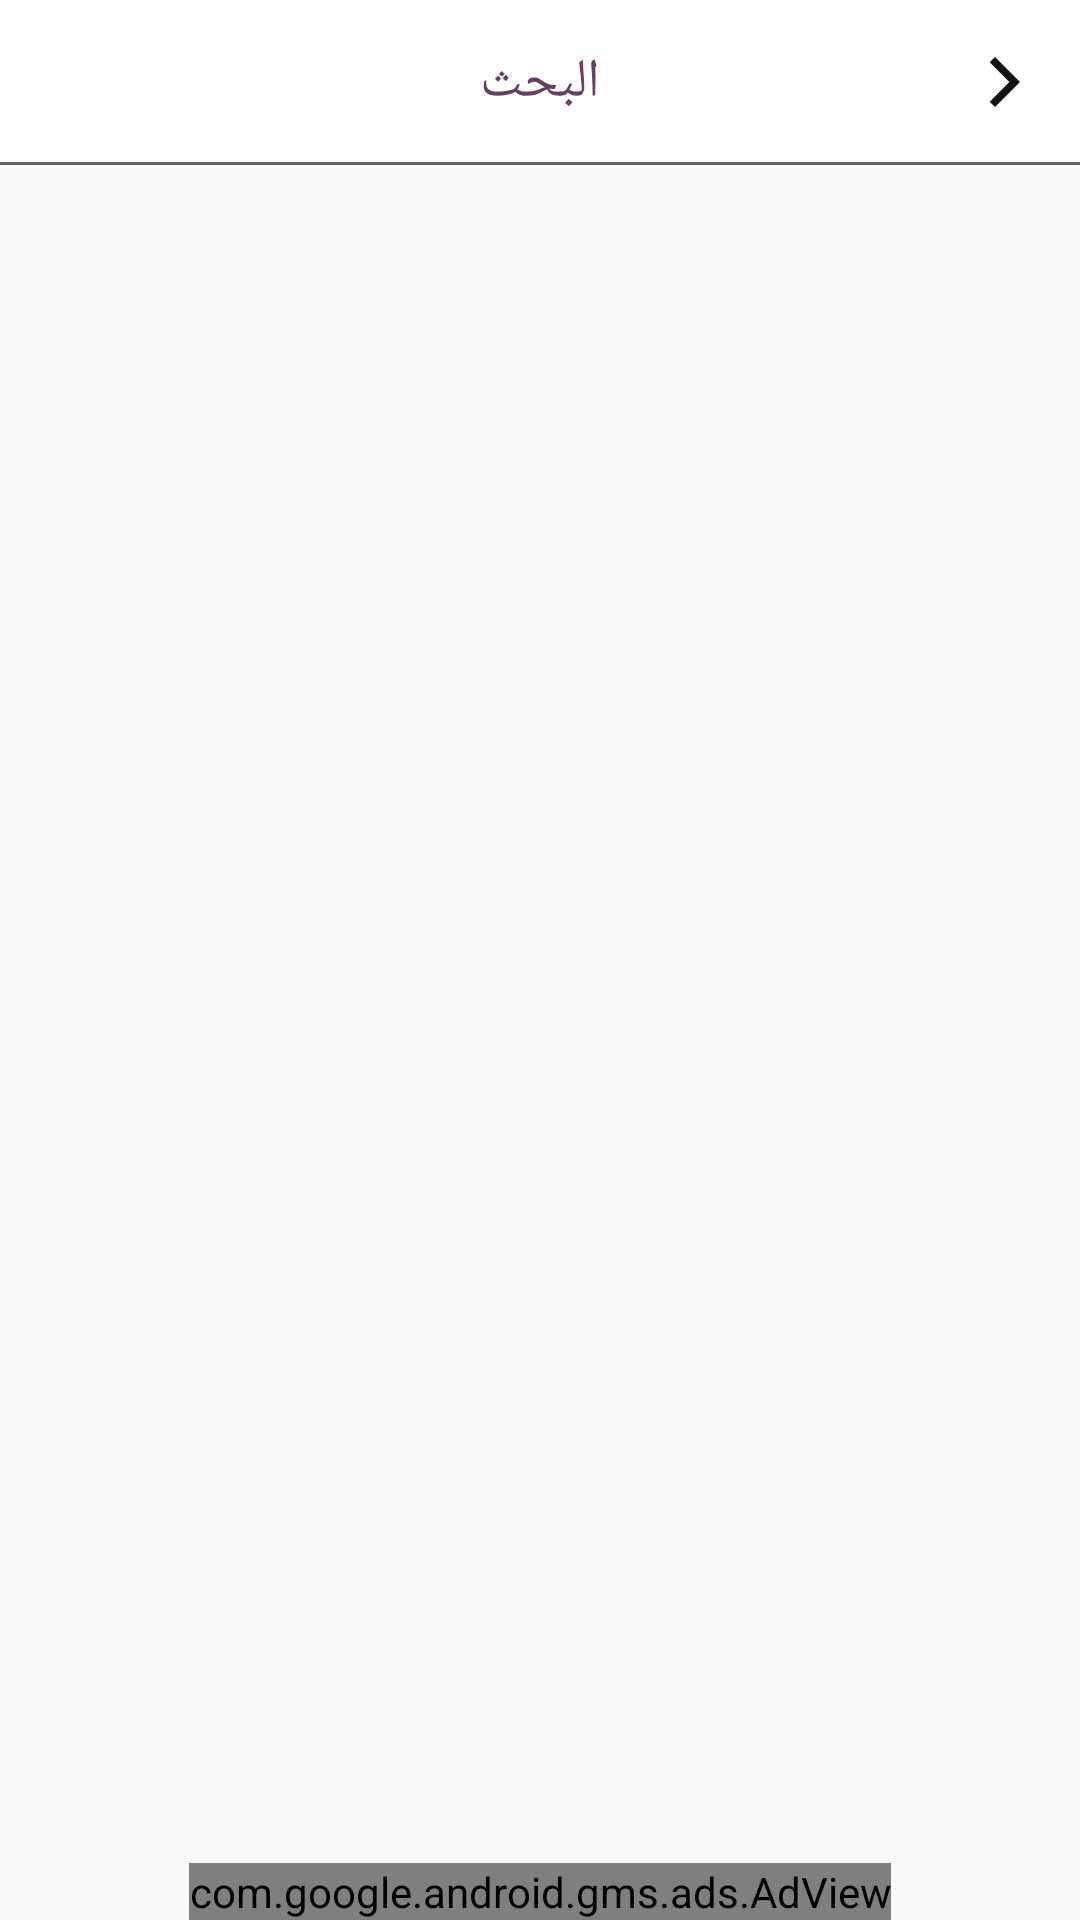

This screen was rendered from an Android layout file. Write that file and the resources it references.
<!-- AndroidManifest.xml: application theme AppTheme -->
<!-- res/layout/activity_input_searsh.xml -->
<?xml version="1.0" encoding="utf-8"?>
<layout xmlns:android="http://schemas.android.com/apk/res/android"
    xmlns:app="http://schemas.android.com/apk/res-auto"
    xmlns:tools="http://schemas.android.com/tools">

    <data>

    </data>

    <RelativeLayout
        android:layout_width="match_parent"
        android:layout_height="match_parent"
        android:orientation="vertical"
        tools:context=".search.InputSearshActivity">

        <RelativeLayout
            android:id="@+id/appbar"
            android:layout_width="match_parent"
            android:layout_height="55dp"
            android:layout_marginBottom="4dp"
            android:background="@color/white"
            android:layout_alignParentTop="true"
            tools:ignore="MissingConstraints">

            <TextView
                android:layout_width="wrap_content"
                android:layout_height="wrap_content"
                android:layout_centerHorizontal="true"
                android:layout_centerVertical="true"
                android:text="البحث"
                android:textColor="@color/menucolor"
                android:fontFamily="@font/homefont"
                android:textSize="18dp" />

            <ImageView

                android:id="@+id/imagback"
                android:padding="15dp"
                android:layout_width="50dp"
                android:layout_height="50dp"
                android:layout_alignParentRight="true"
                android:background="@drawable/btn_design_back"
                android:layout_centerVertical="true"

                app:srcCompat="@drawable/ic_baseline_arrow_forward_ios_24" />

            <View
                android:layout_width="match_parent"
                android:layout_height="1dp"
                android:layout_alignParentBottom="true"
                android:background="#B5292827"
                tools:ignore="MissingConstraints" />

        </RelativeLayout>

        <LinearLayout
            android:layout_width="match_parent"
            android:layout_height="match_parent"
            android:layout_below="@id/appbar"
            android:layout_above="@id/adView"
            android:orientation="vertical">
            <com.google.android.material.tabs.TabLayout
                android:id="@+id/tabLayout"
                android:layout_below="@id/appbar"
                android:layout_width="match_parent"
                android:layout_height="50dp"
                app:tabGravity="fill"
                app:tabMode="fixed"

                app:tabSelectedTextColor="@color/menucolor"
                app:tabTextAppearance="@style/CustomTabText" />


            <androidx.viewpager.widget.ViewPager
                android:id="@+id/viewPager"

                android:layout_above="@id/adView"
                android:layout_below="@id/tabLayout"
                android:layout_width="match_parent"
                android:layout_height="match_parent"
                app:layout_constraintTop_toBottomOf="@+id/tabLayout"
                tools:layout_editor_absoluteX="8dp" />
        </LinearLayout>

        

        <com.google.android.gms.ads.AdView
            xmlns:ads="http://schemas.android.com/apk/res-auto"
            android:id="@+id/adView"
            android:layout_width="wrap_content"
            android:layout_height="wrap_content"
            android:layout_centerHorizontal="true"
            android:layout_alignParentBottom="true"

            ads:adSize="BANNER"
            ads:adUnitId="ca-app-pub-3315263708203388/8737230212">
        </com.google.android.gms.ads.AdView>
    </RelativeLayout>
</layout>
<!-- resources referenced by this layout -->
<resources>
  <color name="colorPrimary">#A12D2E2C</color>
  <color name="menucolor">#654062</color>
  <color name="white">#fff</color>
  <!-- drawable btn_design_back (drawable) -->
  <?xml version="1.0" encoding="utf-8"?>
  <selector xmlns:android="http://schemas.android.com/apk/res/android">
  <item
      android:state_pressed="true"
      android:drawable="@drawable/draw_defult_back"/>
  <item
      android:state_enabled="false"
      android:drawable="@drawable/button_defult"/>
  <item
      android:drawable="@drawable/button_defult"/>
  
  </selector>
  <!-- drawable draw_strok (drawable) -->
  <?xml version="1.0" encoding="utf-8"?>
  <shape xmlns:android="http://schemas.android.com/apk/res/android">
  
    <stroke android:width="1dp"
        android:color="@color/black"/>
  
  </shape>
  <!-- drawable ic_baseline_arrow_forward_ios_24 (drawable) -->
  <vector android:height="18dp" android:tint="#121212"
      android:viewportHeight="24" android:viewportWidth="24"
      android:width="18dp" xmlns:android="http://schemas.android.com/apk/res/android">
      <path android:fillColor="@android:color/white" android:pathData="M5.88,4.12L13.76,12l-7.88,7.88L8,22l10,-10L8,2z"/>
  </vector>
  <style name="CustomTabText" parent="TextAppearance.Design.Tab">
          <item name="android:textSize">18dp</item>
          <item name="android:fontFamily">@font/homefont</item>
  
          <item name="android:textStyle">bold</item>
      </style>
  <style name="AppTheme" parent="Theme.AppCompat.Light.NoActionBar">
          
          <item name="colorPrimary">@color/colorPrimary</item>
          <item name="colorPrimaryDark">@color/colorPrimaryDark</item>
          <item name="colorAccent">@color/colorAccent</item>
      </style>
  <!-- drawable draw_defult_back (drawable) -->
  <?xml version="1.0" encoding="utf-8"?>
  <shape xmlns:android="http://schemas.android.com/apk/res/android"
      xmlns:tools="http://schemas.android.com/tools"
      android:shape="rectangle">
      <solid
          android:color="#65000000"/>
  
  
  </shape>
  <color name="black">#000</color>
  <color name="colorPrimaryDark">#A12D2E2C</color>
  <color name="colorAccent">#03A9F4</color>
</resources>
